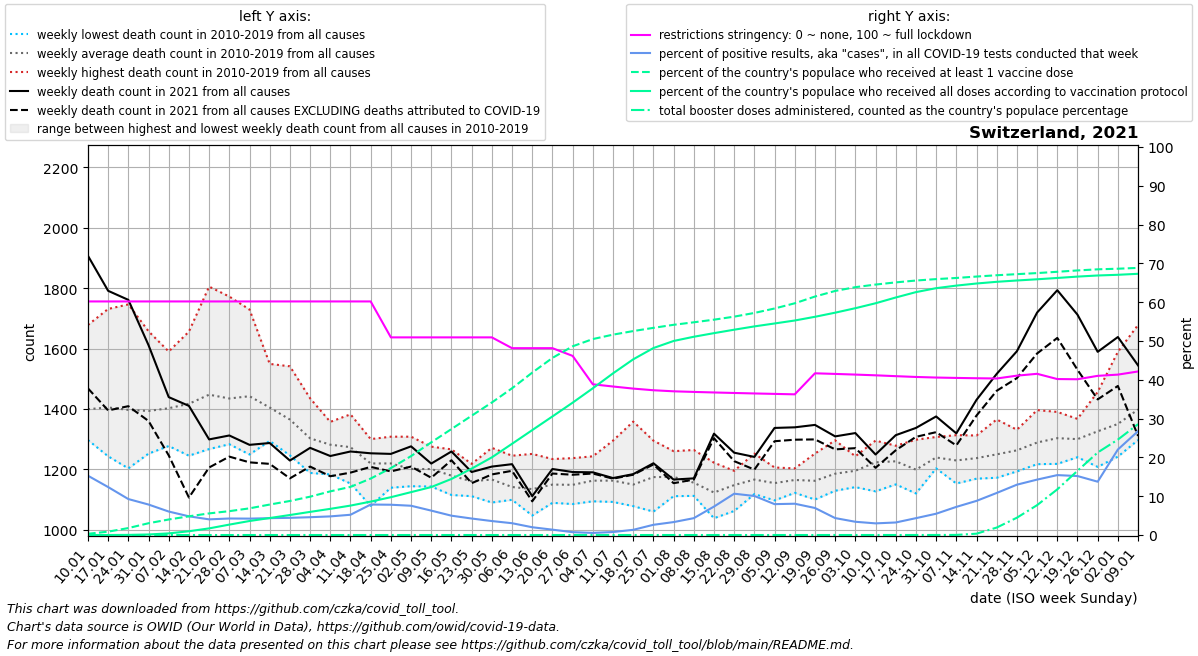

The file beside this chart, header and first rows:
date, location, time_unit, time, deaths_2010_all_ages, deaths_2011_all_ages, deaths_2012_all_ages, deaths_2013_all_ages, deaths_2014_all_ages, deaths_2015_all_ages, deaths_2016_all_ages, deaths_2017_all_ages, deaths_2018_all_ages, deaths_2019_all_ages, deaths_2020_all_ages, deaths_2021_all_ages, deaths_2022_all_ages, new_deaths, new_cases_smoothed, new_tests_smoothed, positive_test_percent, stringency_index, people_vaccinated, people_fully_vaccinated
2021-01-10, Switzerland, weekly, 1, 1301, 1359, 1361, 1297, 1330, 1423, 1340, 1678, 1561, 1341, 1314, 1907, 1544, 439.0, 24227, 158580, 15.28, 60.19, 28082, 47.14
2021-01-17, Switzerland, weekly, 2, 1280, 1297, 1357, 1421, 1295, 1494, 1243, 1731, 1541, 1389, 1366, 1791, 1511, 396.0, 19042, 153718, 12.36, 60.19, 75343, 253.1
2021-01-24, Switzerland, weekly, 3, 1203, 1248, 1345, 1410, 1316, 1524, 1323, 1746, 1494, 1358, 1418, 1761, 1486, 352.0, 14466, 156434, 9.269, 60.19, 156063, 2961
2021-01-31, Switzerland, weekly, 4, 1252, 1299, 1353, 1413, 1327, 1480, 1351, 1657, 1397, 1403, 1417, 1611, 1476, 251.0, 12593, 160487, 7.856, 60.19, 264297, 12068
2021-02-07, Switzerland, weekly, 5, 1297, 1277, 1344, 1442, 1327, 1590, 1345, 1564, 1397, 1439, 1426, 1439, 1468, 193.0, 10872, 180035, 6.052, 60.19, 347910, 36926
2021-02-14, Switzerland, weekly, 6, 1245, 1250, 1419, 1458, 1288, 1656, 1340, 1592, 1441, 1481, 1396, 1410, 1457, 303.5, 9312, 193169, 4.822, 60.19, 419188, 84548
2021-02-21, Switzerland, weekly, 7, 1427, 1267, 1432, 1504, 1308, 1805, 1313, 1402, 1458, 1555, 1384, 1299, 1562, 93.0, 7380, 182663, 4.038, 60.19, 484413, 148848
2021-02-28, Switzerland, weekly, 8, 1323, 1283, 1402, 1439, 1358, 1772, 1380, 1383, 1478, 1527, 1369, 1312, 1443, 70.0, 7120, 167280, 4.257, 60.19, 534410, 233319
2021-03-07, Switzerland, weekly, 9, 1306, 1249, 1415, 1472, 1371, 1729, 1320, 1395, 1636, 1527, 1349, 1281, 1469, 58.0, 7280, 172135, 4.229, 60.19, 597914, 313938
2021-03-14, Switzerland, weekly, 10, 1366, 1294, 1336, 1470, 1343, 1549, 1355, 1348, 1532, 1452, 1357, 1287, 1484, 69.0, 8100, 186331, 4.346, 60.19, 682630, 380641
2021-03-21, Switzerland, weekly, 11, 1322, 1246, 1402, 1431, 1304, 1541, 1278, 1262, 1482, 1379, 1396, 1229, 1549, 59.0, 9467, 213633, 4.432, 60.19, 762543, 448326
2021-03-28, Switzerland, weekly, 12, 1250, 1188, 1237, 1358, 1293, 1435, 1294, 1239, 1380, 1351, 1530, 1271, 1555, 62.0, 11202, 243882, 4.592, 60.19, 858672, 518241
2021-04-04, Switzerland, weekly, 13, 1220, 1285, 1317, 1357, 1221, 1293, 1269, 1183, 1348, 1322, 1630, 1244, 1548, 67.0, 12923, 269461, 4.802, 60.19, 978070, 586434
2021-04-11, Switzerland, weekly, 14, 1153, 1227, 1295, 1329, 1230, 1302, 1242, 1234, 1339, 1382, 1879, 1259, 1460, 70.0, 11443, 222010, 5.222, 60.19, 1078214, 659165
2021-04-18, Switzerland, weekly, 15, 1155, 1079, 1282, 1280, 1222, 1229, 1224, 1201, 1300, 1222, 1647, 1253, 1336, 45.0, 15430, 196376, 7.857, 60.19, 1264641, 748366
2021-04-25, Switzerland, weekly, 16, 1205, 1203, 1219, 1221, 1205, 1284, 1139, 1181, 1229, 1308, 1576, 1251, 1369, 58.0, 14136, 181070, 7.808, 50.93, 1499024, 847198
2021-05-02, Switzerland, weekly, 17, 1150, 1158, 1308, 1257, 1144, 1215, 1175, 1223, 1147, 1233, 1377, 1276, 1287, 67.0, 13874, 183909, 7.544, 50.93, 1767652, 960702
2021-05-09, Switzerland, weekly, 18, 1143, 1198, 1162, 1165, 1202, 1275, 1172, 1210, 1226, 1256, 1250, 1219, 1259, 47.0, 11129, 176937, 6.288, 50.93, 2075566, 1074305
2021-05-16, Switzerland, weekly, 19, 1176, 1116, 1186, 1115, 1217, 1161, 1149, 1204, 1200, 1266, 1184, 1259, 1224, 29.0, 9299, 186764, 4.983, 50.93, 2373344, 1255707
2021-05-23, Switzerland, weekly, 20, 1190, 1111, 1117, 1161, 1153, 1152, 1176, 1207, 1117, 1218, 1153, 1191, 1281, 37.0, 7801, 184658, 4.252, 50.93, 2671951, 1487212
2021-05-30, Switzerland, weekly, 21, 1163, 1090, 1105, 1107, 1161, 1129, 1227, 1186, 1223, 1271, 1190, 1209, 1197, 26.0, 6036, 168353, 3.602, 50.93, 2967902, 1739372
2021-06-06, Switzerland, weekly, 22, 1120, 1116, 1138, 1128, 1133, 1099, 1150, 1126, 1159, 1245, 1102, 1217, 1194, 22.0, 5050, 165615, 3.045, 48.15, 3286516, 2043015
2021-06-13, Switzerland, weekly, 23, 1151, 1073, 1047, 1147, 1114, 1171, 1104, 1108, 1178, 1251, 1171, 1111, 1192, 17.0, 2956, 146901, 2.006, 48.15, 3636932, 2349804
2021-06-20, Switzerland, weekly, 24, 1089, 1112, 1175, 1192, 1234, 1169, 1113, 1120, 1119, 1171, 1152, 1201, 1347, 15.0, 1928, 139321, 1.385, 48.15, 3966285, 2655629
2021-06-27, Switzerland, weekly, 25, 1085, 1108, 1146, 1187, 1090, 1100, 1237, 1196, 1127, 1210, 1149, 1191, 1366, 9.0, 1001, 135023, 0.739, 46.16, 4226488, 2964207
2021-07-04, Switzerland, weekly, 26, 1154, 1155, 1142, 1120, 1094, 1197, 1172, 1166, 1181, 1243, 1180, 1190, 1322, 4.0, 784, 144414, 0.546, 38.84, 4388794, 3286429
2021-07-11, Switzerland, weekly, 27, 1115, 1114, 1105, 1170, 1166, 1295, 1092, 1158, 1152, 1258, 1180, 1171, 1321, 2.0, 1405, 179905, 0.778, 38.27, 4487717, 3620723
2021-07-18, Switzerland, weekly, 28, 1133, 1120, 1118, 1114, 1097, 1358, 1164, 1087, 1078, 1225, 1174, 1184, 1323, 2.0, 2545, 189737, 1.341, 37.73, 4567726, 3934867
2021-07-25, Switzerland, weekly, 29, 1060, 1100, 1089, 1187, 1196, 1295, 1235, 1151, 1223, 1206, 1114, 1220, 1450, 4.0, 4460, 170637, 2.636, 37.31, 4639688, 4187270
2021-08-01, Switzerland, weekly, 30, 1111, 1162, 1150, 1207, 1161, 1174, 1181, 1121, 1222, 1260, 1156, 1166, 1455, 12.0, 4986, 149810, 3.335, 37.03, 4708052, 4345989
2021-08-08, Switzerland, weekly, 31, 1112, 1126, 1130, 1151, 1182, 1140, 1113, 1200, 1264, 1139, 1280, 1170, 1313, 4.0, 5904, 136220, 4.348, 36.88, 4764124, 4440393
2021-08-15, Switzerland, weekly, 32, 1096, 1099, 1038, 1103, 1071, 1215, 1150, 1099, 1222, 1138, 1172, 1318, 1290, 15.0, 9968, 135529, 7.334, 36.73, 4823046, 4521398
2021-08-22, Switzerland, weekly, 33, 1062, 1167, 1128, 1186, 1116, 1195, 1166, 1128, 1187, 1142, 1230, 1255, 1241, 28.0, 16320, 153071, 10.65, 36.6, 4890795, 4598350
2021-08-29, Switzerland, weekly, 34, 1119, 1214, 1189, 1133, 1118, 1152, 1131, 1207, 1145, 1252, 1219, 1241, 1263, 42.0, 17932, 178669, 10.06, 36.48, 4973777, 4672215
2021-09-05, Switzerland, weekly, 35, 1120, 1132, 1097, 1176, 1192, 1172, 1137, 1164, 1206, 1147, 1173, 1337, 1143, 44.0, 16548, 209244, 7.961, 36.37, 5073376, 4737847
2021-09-12, Switzerland, weekly, 36, 1203, 1122, 1143, 1178, 1162, 1151, 1184, 1153, 1178, 1172, 1167, 1339, 1139, 41.0, 19043, 235472, 8.067, 36.25, 5189964, 4804448
2021-09-19, Switzerland, weekly, 37, 1127, 1100, 1169, 1116, 1145, 1188, 1103, 1190, 1230, 1252, 1259, 1347, , 48.0, 17654, 255659, 6.969, 41.67, 5341002, 4887411
2021-09-26, Switzerland, weekly, 38, 1189, 1129, 1183, 1174, 1131, 1130, 1180, 1265, 1177, 1296, 1243, 1309, , 43.0, 11227, 256811, 4.368, 41.51, 5466281, 4979557
2021-10-03, Switzerland, weekly, 39, 1231, 1141, 1161, 1183, 1143, 1188, 1212, 1243, 1212, 1237, 1255, 1320, , 50.0, 8687, 254226, 3.417, 41.34, 5551052, 5079930
2021-10-10, Switzerland, weekly, 40, 1220, 1151, 1248, 1127, 1210, 1235, 1286, 1295, 1225, 1234, 1243, 1249, , 44.0, 7132, 237374, 3.004, 41.15, 5609195, 5190457
2021-10-17, Switzerland, weekly, 41, 1265, 1213, 1193, 1150, 1226, 1168, 1271, 1268, 1233, 1278, 1334, 1313, , 50.0, 6269, 195805, 3.233, 40.94, 5658190, 5319531
2021-10-24, Switzerland, weekly, 42, 1163, 1120, 1152, 1153, 1184, 1220, 1277, 1210, 1211, 1298, 1289, 1337, , 29.5, 7256, 166991, 4.345, 40.73, 5699474, 5439955
2021-10-31, Switzerland, weekly, 43, 1223, 1261, 1252, 1211, 1257, 1203, 1230, 1214, 1233, 1307, 1492, 1375, , 52.0, 9402, 171096, 5.49, 40.58, 5731326, 5528215
2021-11-07, Switzerland, weekly, 44, 1244, 1190, 1178, 1204, 1229, 1286, 1313, 1153, 1272, 1224, 1694, 1319, , 40.0, 13682, 188359, 7.251, 40.48, 5757123, 5585776
2021-11-14, Switzerland, weekly, 45, 1228, 1170, 1189, 1213, 1276, 1169, 1286, 1312, 1263, 1264, 2068, 1430, , 52.0, 19983, 226643, 8.8, 40.4, 5788547, 5633112
2021-11-21, Switzerland, weekly, 46, 1183, 1204, 1211, 1172, 1309, 1199, 1353, 1251, 1248, 1365, 2149, 1516, , 56.0, 29272, 269322, 10.84, 40.34, 5818065, 5670889
2021-11-28, Switzerland, weekly, 47, 1205, 1229, 1269, 1247, 1299, 1257, 1193, 1318, 1280, 1331, 2157, 1591, , 89.0, 42643, 328384, 12.97, 41.06, 5842342, 5700611
2021-12-05, Switzerland, weekly, 48, 1217, 1260, 1217, 1219, 1296, 1255, 1331, 1396, 1321, 1375, 2123, 1719, , 135.5, 55225, 386682, 14.28, 41.54, 5866394, 5727478
2021-12-12, Switzerland, weekly, 49, 1276, 1248, 1273, 1337, 1299, 1307, 1294, 1390, 1389, 1218, 2179, 1793, , 158.0, 65845, 426428, 15.44, 40.19, 5895467, 5757140
2021-12-19, Switzerland, weekly, 50, 1287, 1289, 1273, 1264, 1265, 1240, 1301, 1357, 1356, 1367, 2215, 1712, , 182.5, 64432, 423940, 15.2, 40.14, 5925544, 5787583
2021-12-26, Switzerland, weekly, 51, 1271, 1292, 1288, 1230, 1344, 1208, 1446, 1456, 1322, 1401, 2187, 1589, , 157.5, 57082, 414998, 13.74, 41.02, 5950588, 5812517
2022-01-02, Switzerland, weekly, 52, 1333, 1242, 1357, 1282, 1351, 1294, 1589, 1375, 1349, 1329, 2121, 1638, , 162.0, 88643, 402005, 22.04, 41.33, 5964241, 5828042
2022-01-09, Switzerland, weekly, 1, 1359, 1361, 1297, 1330, 1423, 1317, 1678, 1561, 1341, 1314, 1987, 1544, , 233.5, 134858, 502702, 26.76, 42.15, 5982517, 5850407
